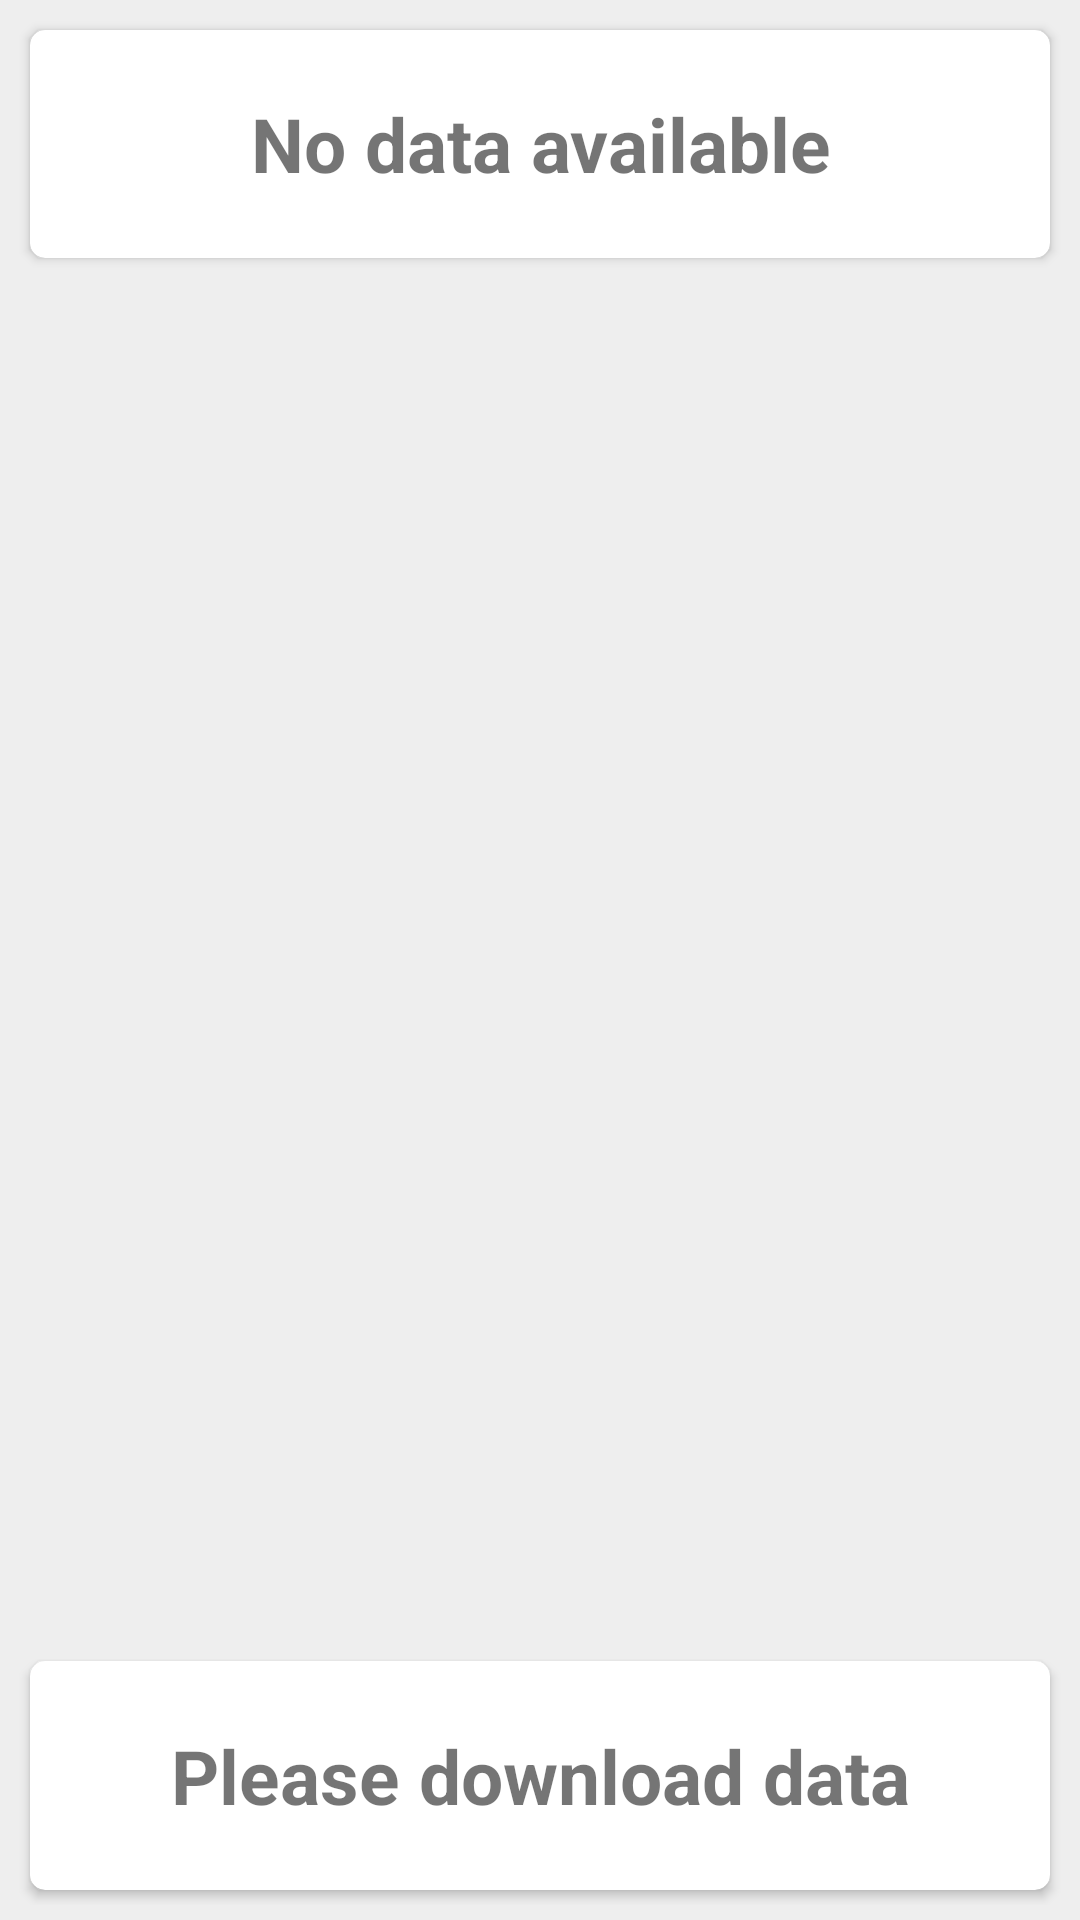

The Android layout XML behind this screen, and the referenced resources:
<!-- AndroidManifest.xml: application theme AppTheme.NoActionBar -->
<!-- res/layout/content_store_list.xml -->
<?xml version="1.0" encoding="utf-8"?>
<RelativeLayout xmlns:android="http://schemas.android.com/apk/res/android"
    xmlns:app="http://schemas.android.com/apk/res-auto"
    xmlns:tools="http://schemas.android.com/tools"
    android:layout_width="match_parent"
    android:layout_height="match_parent"
    android:background="@color/grey_background"
    android:paddingLeft="@dimen/custom_margin"
    android:paddingTop="@dimen/custom_margin"
    android:paddingRight="@dimen/custom_margin"
    android:paddingBottom="@dimen/custom_margin"
    app:layout_behavior="@string/appbar_scrolling_view_behavior"
    tools:showIn="@layout/storesearchlistlayout">

    <android.support.v7.widget.CardView
        android:id="@+id/card_autoc"
        android:layout_width="match_parent"
        android:layout_height="wrap_content"
        android:layout_marginTop="2dp"
        android:elevation="15dp"
        android:visibility="gone">

        <LinearLayout
            android:layout_width="match_parent"
            android:layout_height="wrap_content"
            android:orientation="horizontal">

            <LinearLayout
                android:layout_width="0dp"
                android:layout_height="match_parent"
                android:layout_weight="1.5"
                android:background="@color/white"
                android:orientation="vertical">

                <android.support.design.widget.TextInputLayout
                    android:layout_width="match_parent"
                    android:layout_height="wrap_content"
                    android:paddingLeft="5dp"
                    android:paddingRight="5dp">

                    <AutoCompleteTextView
                        android:id="@+id/serach_store_code"
                        android:layout_width="match_parent"
                        android:layout_height="wrap_content"
                        android:hint="Please enter Retailer code"
                        android:imeOptions="actionNone"
                        android:inputType="text"
                        android:maxLines="1"
                        android:singleLine="true" />
                </android.support.design.widget.TextInputLayout>

                <android.support.design.widget.TextInputLayout
                    android:layout_width="match_parent"
                    android:layout_height="wrap_content"
                    android:paddingLeft="5dp"
                    android:paddingRight="5dp">

                    <EditText
                        android:id="@+id/search_store"
                        android:layout_width="match_parent"
                        android:layout_height="wrap_content"
                        android:hint="Please enter Store name"
                        android:imeOptions="actionNone"
                        android:inputType="text"
                        android:maxLines="1"
                        android:singleLine="true" />
                </android.support.design.widget.TextInputLayout>
            </LinearLayout>

            <LinearLayout
                android:layout_width="0dp"
                android:layout_height="match_parent"
                android:layout_gravity="center"
                android:layout_weight=".5"
                android:gravity="center"
                android:orientation="vertical">

                <Button
                    android:id="@+id/go"
                    android:layout_width="match_parent"
                    android:layout_height="wrap_content"
                    android:layout_marginLeft="5dp"
                    android:background="@color/colorPrimary"
                    android:text="go"
                    android:textColor="@color/white"
                    android:textSize="16sp" />

            </LinearLayout>

        </LinearLayout>

    </android.support.v7.widget.CardView>

    <RelativeLayout
        android:id="@+id/nodata_rl"
        android:layout_width="match_parent"
        android:layout_height="wrap_content"
        android:layout_below="@+id/card_autoc"
        android:visibility="gone">

        <TextView
            android:layout_width="match_parent"
            android:layout_height="wrap_content"
            android:layout_marginTop="160dp"
            android:gravity="center"
            android:text="No data found !"
            android:textColor="#FF0000"
            android:textSize="23dp" />

    </RelativeLayout>


    <com.github.ksoichiro.android.observablescrollview.ObservableListView
        android:id="@+id/obserlist"
        android:layout_width="match_parent"
        android:layout_height="wrap_content"
        android:layout_below="@+id/card_autoc"
        android:divider="@null"
        android:dividerHeight="0dp"
        android:paddingTop="5dp"
        android:visibility="gone" />

    <ListView
        android:id="@+id/list"
        android:layout_width="match_parent"
        android:layout_height="wrap_content"
        android:layout_below="@+id/card_autoc"
        android:divider="@null"
        android:dividerHeight="0dp"
        android:paddingTop="5dp"
        android:visibility="gone" />

    <LinearLayout
        android:id="@+id/no_data_lay"
        android:layout_width="match_parent"
        android:layout_height="match_parent"
        android:background="@color/grey_background"
        android:orientation="vertical"
        android:weightSum="8">

        <android.support.v7.widget.CardView xmlns:card_view="http://schemas.android.com/apk/res-auto"
            android:layout_width="match_parent"
            android:layout_height="0dp"
            android:layout_marginLeft="5dp"
            android:layout_marginTop="5dp"
            android:layout_marginRight="5dp"
            android:layout_marginBottom="5dp"
            android:layout_weight="1"
            card_view:cardBackgroundColor="@color/white"
            card_view:cardCornerRadius="5dp">

            <TextView
                android:layout_width="match_parent"
                android:layout_height="match_parent"
                android:gravity="center"
                android:text="No data available"
                android:textSize="25sp"
                android:textStyle="bold" />
        </android.support.v7.widget.CardView>

        <View
            android:layout_width="match_parent"
            android:layout_height="0dp"
            android:layout_weight="1" />

        <ImageView
            android:layout_width="wrap_content"
            android:layout_height="0dp"
            android:layout_centerInParent="true"
            android:layout_marginLeft="5dp"
            android:layout_marginRight="5dp"
            android:layout_weight="4"
            android:background="@drawable/sad_cloud" />

        <View
            android:layout_width="match_parent"
            android:layout_height="0dp"
            android:layout_weight="1" />

        <android.support.v7.widget.CardView xmlns:card_view="http://schemas.android.com/apk/res-auto"
            android:layout_width="match_parent"
            android:layout_height="0dp"
            android:layout_marginLeft="5dp"
            android:layout_marginTop="5dp"
            android:layout_marginRight="5dp"
            android:layout_marginBottom="5dp"
            android:layout_weight="1"
            card_view:cardBackgroundColor="@color/white"
            card_view:cardCornerRadius="5dp">

            <TextView
                android:layout_width="match_parent"
                android:layout_height="match_parent"
                android:gravity="center"
                android:text="Please download data"
                android:textSize="25sp"
                android:textStyle="bold" />
        </android.support.v7.widget.CardView>

    </LinearLayout>

</RelativeLayout>
<!-- res/layout/storesearchlistlayout.xml (included above) -->
<?xml version="1.0" encoding="utf-8"?>
<android.support.design.widget.CoordinatorLayout xmlns:android="http://schemas.android.com/apk/res/android"
    xmlns:app="http://schemas.android.com/apk/res-auto"
    xmlns:tools="http://schemas.android.com/tools"
    android:layout_width="match_parent"
    android:layout_height="match_parent"
    android:background="@color/grey_background"
    android:fitsSystemWindows="true"
    tools:context="com.cpm.dailyentry.StoreListUsingSerarchActivrty">

    <android.support.design.widget.AppBarLayout
        android:layout_width="match_parent"
        android:layout_height="wrap_content"
        android:theme="@style/AppTheme.AppBarOverlay">

        <android.support.v7.widget.Toolbar
            android:id="@+id/toolbar"
            android:layout_width="match_parent"
            android:layout_height="?attr/actionBarSize"
            android:background="?attr/colorPrimary"
            app:popupTheme="@style/AppTheme.PopupOverlay" />
    </android.support.design.widget.AppBarLayout>

    <include layout="@layout/content_store_list" />

    <android.support.design.widget.FloatingActionButton
        android:id="@+id/fab"
        android:layout_width="wrap_content"
        android:layout_height="wrap_content"
        android:layout_gravity="bottom|end"
        android:layout_marginBottom="50dp"
        android:layout_marginRight="16dp"
        android:src="@drawable/download_icon" />
</android.support.design.widget.CoordinatorLayout>
<!-- resources referenced by this layout -->
<resources>
  <color name="colorPrimary">#4CAF50</color>
  <color name="grey_background">#EEEEEE</color>
  <color name="white">#FFFFFF</color>
  <dimen name="custom_margin">5dp</dimen>
  <style name="AppTheme.AppBarOverlay" parent="ThemeOverlay.AppCompat.Dark.ActionBar" />
  <style name="AppTheme.PopupOverlay" parent="ThemeOverlay.AppCompat.Light" />
  <style name="AppTheme.NoActionBar">
          <item name="windowActionBar">false</item>
          <item name="windowNoTitle">true</item>
      </style>
</resources>
